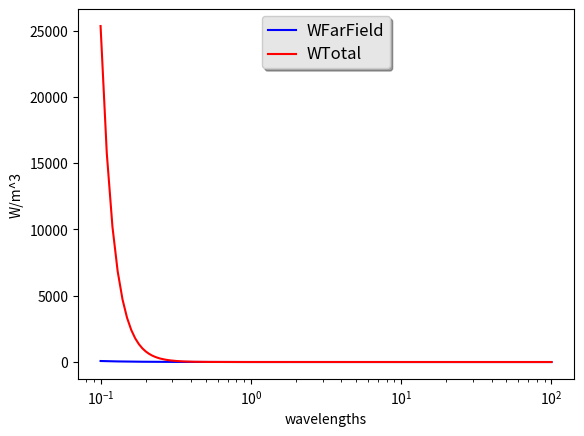

Recreate this plot in Python.
#!/usr/bin/python

import numpy as np
import scipy as sp
from scipy.integrate import quad
from scipy import linalg
import math
import cmath
import matplotlib.pyplot as plt
import matplotlib.patches as mpatches



freq = 2.45e09
c = 3e8
lam = c/freq
k = 2*math.pi/lam
l = 0.1 * lam
radCoeff = (1-math.cos(k*l/2.0))
j = complex(0.0,1.0)
eta = 377.0
IA = 1.0



subdivisions = 10000
kiloLow = .1*lam
kiloHigh = 100*lam


lengths = (kiloHigh - kiloLow)/subdivisions

wFar = []
wTot = []
xaxis = []


for q in range(0,subdivisions):
	dist = (kiloLow + q*lengths)
	wFar.append( (eta*IA**2*radCoeff**2) / (8*math.pi**2*dist**2))
	magImag = abs(complex((eta*IA**2*radCoeff**2) / (8*math.pi**2*dist**2),(eta/k)*(IA*.1*lam/(4*math.pi))**2*(1/pow(dist,5))))
	wTot.append(magImag)
	xaxis.append(dist/lam)



line1 = plt.plot(xaxis,wFar, 'b', label = 'WFarField')
line2 = plt.plot(xaxis,wTot, 'r', label = 'WTotal')


#plt.legend([line1, line2, line3, line4, line5, line6], ['Air', 'RG60', 'CircWav', 'WR340', 'Fiber', 'Microstrip'])
#red_patch = mpatches.Patch(color='red', label='The red data')
#plt.legend(handles=[red_patch])

#plt.yscale('log')
plt.xscale('log')

legend = plt.legend(loc='upper center', shadow=True)

# The frame is matplotlib.patches.Rectangle instance surrounding the legend.
frame = legend.get_frame()
frame.set_facecolor('0.90')

# Set the fontsize
for label in legend.get_texts():
    label.set_fontsize('large')

for label in legend.get_lines():
    label.set_linewidth(1.5)  # the legend line width

plt.ylabel('W/m^3')
plt.xlabel('wavelengths')

plt.show()








